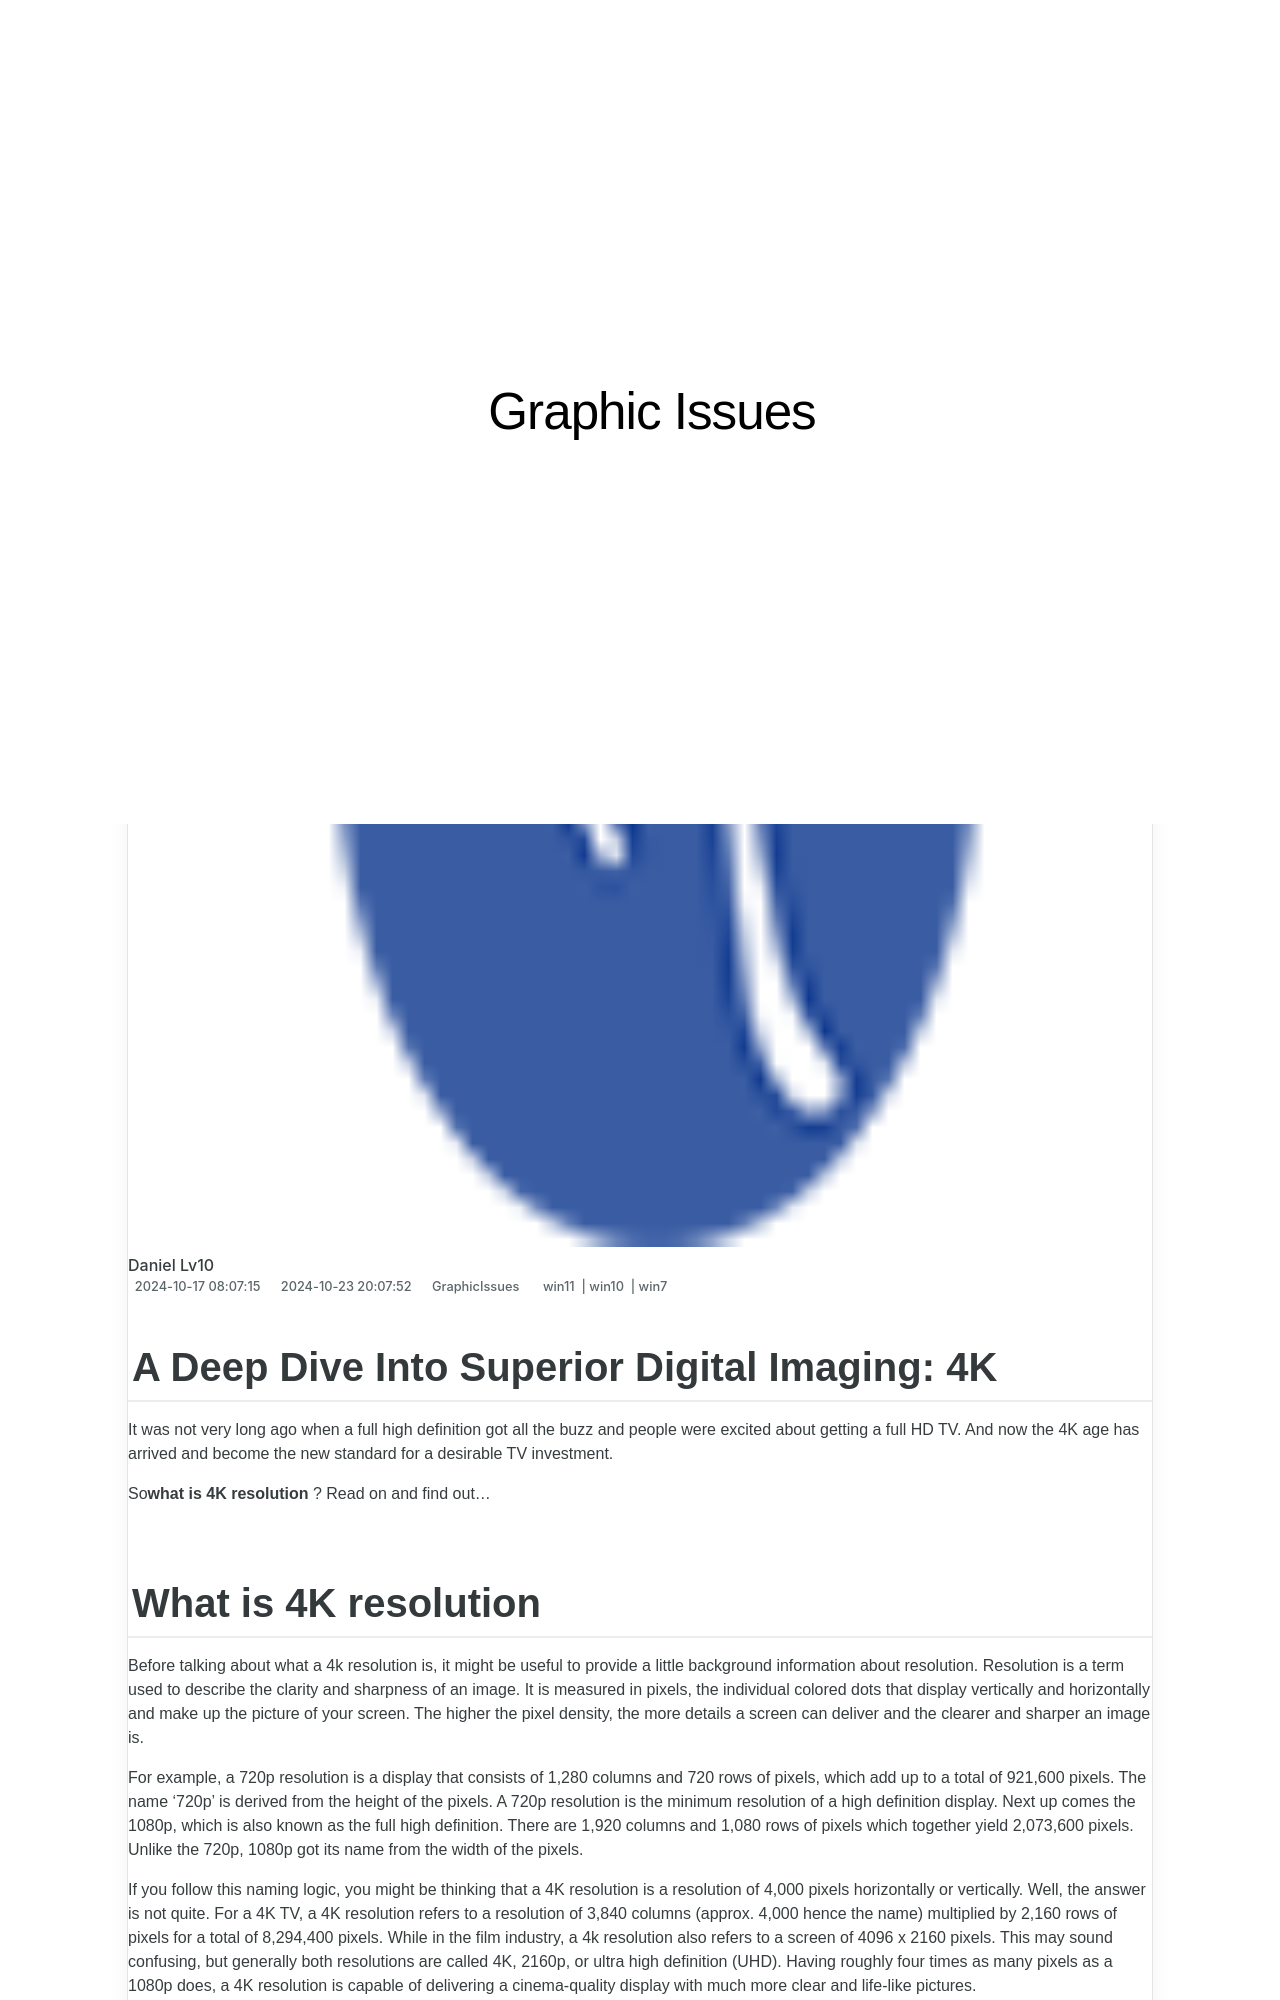

repository: techidaily/site-graphic-issues · page: a-deep-dive-into-superior-digital-imaging-4k/index.html · generator: jekyll

---
title: "A Deep Dive Into Superior Digital Imaging: 4K"
date: 2024-10-17T08:07:15.899Z
updated: 2024-10-23T20:07:52.373Z
tags:
  - win11
  - win10
  - win7
categories:
  - GraphicIssues
description: "This Article Describes A Deep Dive Into Superior Digital Imaging: 4K"
excerpt: "This Article Describes A Deep Dive Into Superior Digital Imaging: 4K"
keywords: Advanced Digital Imaging Technology,4K Resolution in Photography,High Definition Digital Imaging,Superior Image Quality Technologies,Next-Gen Digital Imaging Solutions,Immersive Visual Content Creation,Ultra High-Resolution Imaging Systems
thumbnail: https://thmb.techidaily.com/576613d76775eba96e07a16efe944a1e36820bdf585d7f2830fda9d8a084962a.jpg
---

## A Deep Dive Into Superior Digital Imaging: 4K

 It was not very long ago when a full high definition got all the buzz and people were excited about getting a full HD TV. And now the 4K age has arrived and become the new standard for a desirable TV investment.

 So**what is 4K resolution** ? Read on and find out…
